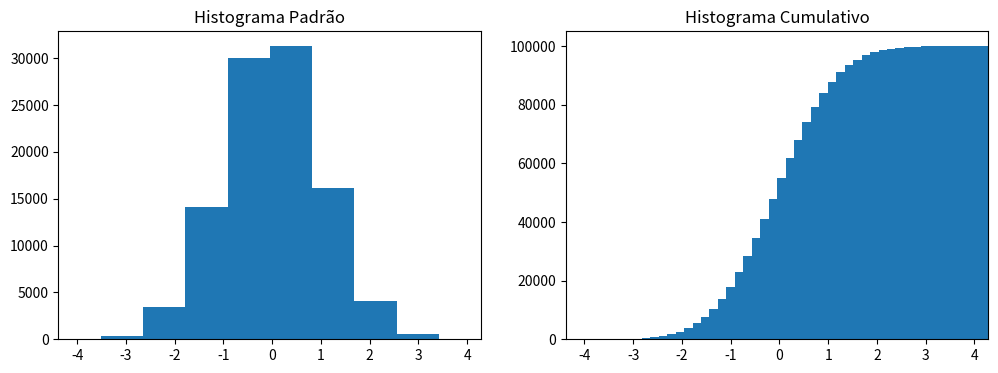

Here is the Python script that generated this plot:
import matplotlib.pyplot as plt
from pylab import *

n = np.random.randn(100000)

fig, axes = plt.subplots(1, 2, figsize = (12, 4))

axes[0].hist(n)
axes[0].set_title('Histograma Padrão')
axes[0].set_xlim((min(n), max(n)))

axes[1].hist(n, cumulative = True, bins = 50)
axes[1].set_title('Histograma Cumulativo')
axes[1].set_xlim((min(n), max(n)));